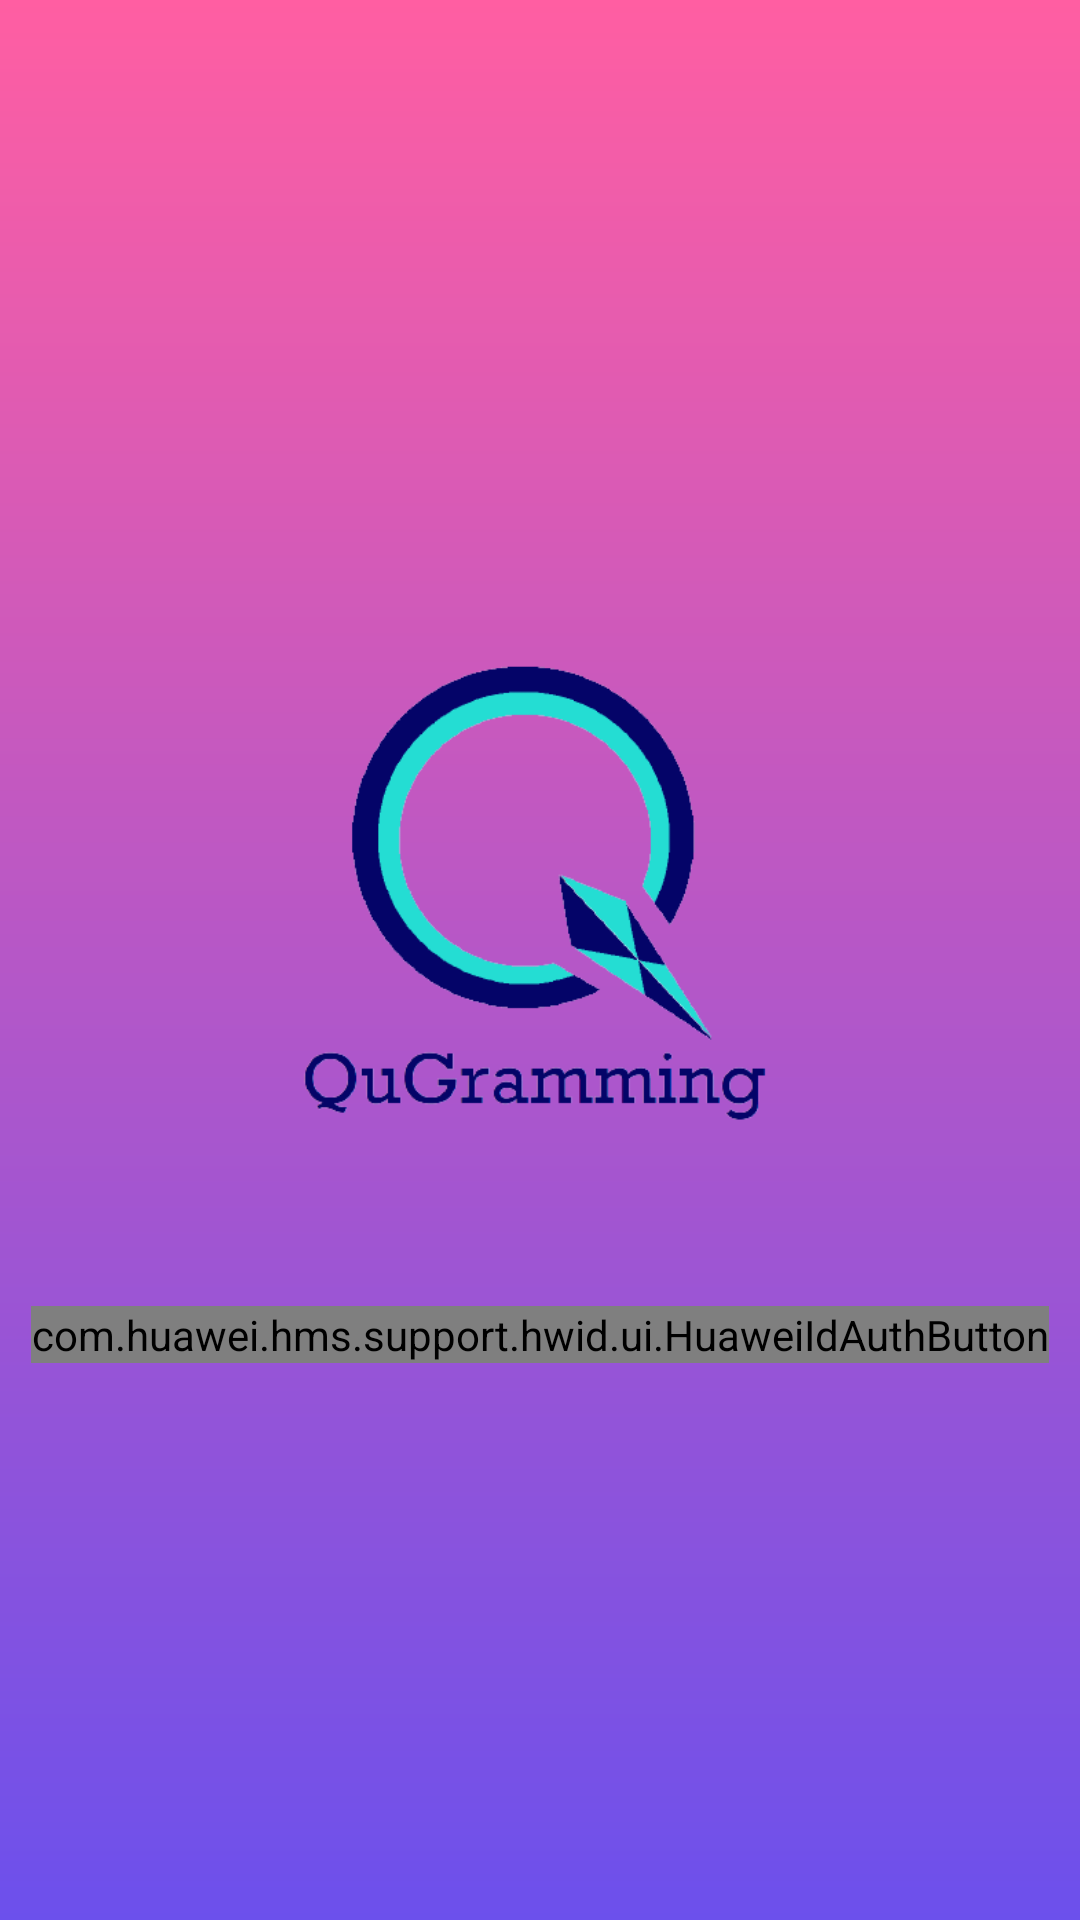

This screen was rendered from an Android layout file. Write that file and the resources it references.
<!-- AndroidManifest.xml: application theme Theme.QuGramming -->
<!-- res/layout/activity_huawei_quickstart.xml -->
<?xml version="1.0" encoding="utf-8"?>
<RelativeLayout xmlns:android="http://schemas.android.com/apk/res/android"
    xmlns:app="http://schemas.android.com/apk/res-auto"
    xmlns:tools="http://schemas.android.com/tools"
    android:layout_width="match_parent"
    android:layout_height="match_parent"
    tools:context=".QuickStartActivity"
    android:background="@drawable/background_app"
    android:orientation="vertical">

    <LinearLayout
        android:layout_width="match_parent"
        android:layout_height="match_parent"
        android:orientation="vertical"
        android:layout_centerInParent="true"
        android:gravity="center">

        <ImageView
            android:layout_width="250dp"
            android:layout_height="250dp"
            android:layout_gravity="center"
            android:src="@drawable/lg_qugramming" />

        
        
        <com.huawei.hms.support.hwid.ui.HuaweiIdAuthButton
            android:id="@+id/HuaweiIdAuthButton"
            android:layout_width="wrap_content"
            android:layout_height="wrap_content"
            android:gravity="center"
            android:layout_gravity="center"/>

    </LinearLayout>

</RelativeLayout>
<!-- resources referenced by this layout -->
<resources>
  <!-- drawable background_app (drawable) -->
  <?xml version="1.0" encoding="utf-8"?>
  <shape xmlns:android="http://schemas.android.com/apk/res/android">
  
      <gradient
          android:startColor="#FF5EA2"
          android:endColor="#6C50EC"
          android:angle="270"/>
  
  </shape>
  <!-- drawable lg_qugramming: png bitmap (drawable, 26369 bytes) -->
  <style name="Theme.QuGramming" parent="Theme.MaterialComponents.DayNight.NoActionBar">
          
          <item name="colorPrimary">@color/purple_500</item>
          <item name="colorPrimaryVariant">@color/purple_700</item>
          <item name="colorOnPrimary">@color/white</item>
          
          <item name="colorSecondary">@color/teal_200</item>
          <item name="colorSecondaryVariant">@color/teal_700</item>
          <item name="colorOnSecondary">@color/black</item>
          
          <item name="android:statusBarColor" tools:targetApi="l">?attr/colorPrimaryVariant</item>
          
      </style>
  <!-- not gathered from this repository: default colours our renderer supplied (Android Studio template values) -->
  <color name="purple_500">#FF6200EE</color>
  <color name="purple_700">#FF3700B3</color>
  <color name="teal_200">#FF03DAC5</color>
  <color name="teal_700">#FF018786</color>
  <color name="black">#FF000000</color>
  <color name="white">#FFFFFFFF</color>
</resources>
